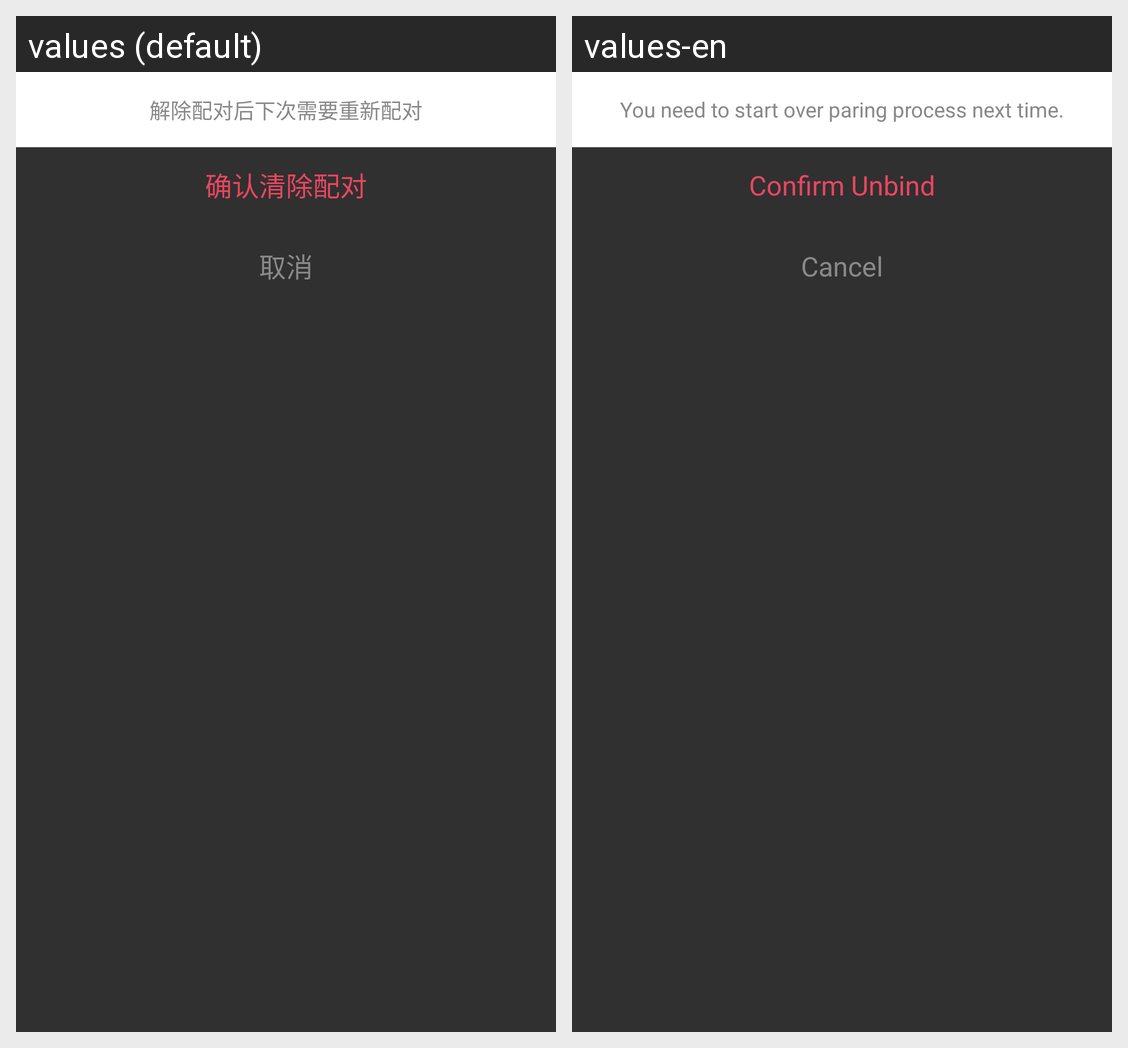

This grid shows one Android layout under two languages. Give, for every string resource on the screen, its name, the default text and each shown locale's text.
Android screen res/layout/dialog_celar_deviceinfo_layout.xml rendered under 2 locales, left to right: values (default), values-en. Device: Nexus 5 (rendered at 1080×1920; each locale shown at half size, 540×960, under a caption strip naming it); theme Theme.Radar.
Strings drawn on this screen, with the default value and each locale's value (text and hints the layout hard-codes, and strings that could not be matched under every locale, appear in the picture but are not listed):

dialog_clear_info_title
  values: 解除配对后下次需要重新配对
  values-en: You need to start over paring process next time.

dialog_clear_info_clear
  values: 确认清除配对
  values-en: Confirm Unbind

dialog_clear_info_cancel
  values: 取消
  values-en: Cancel
